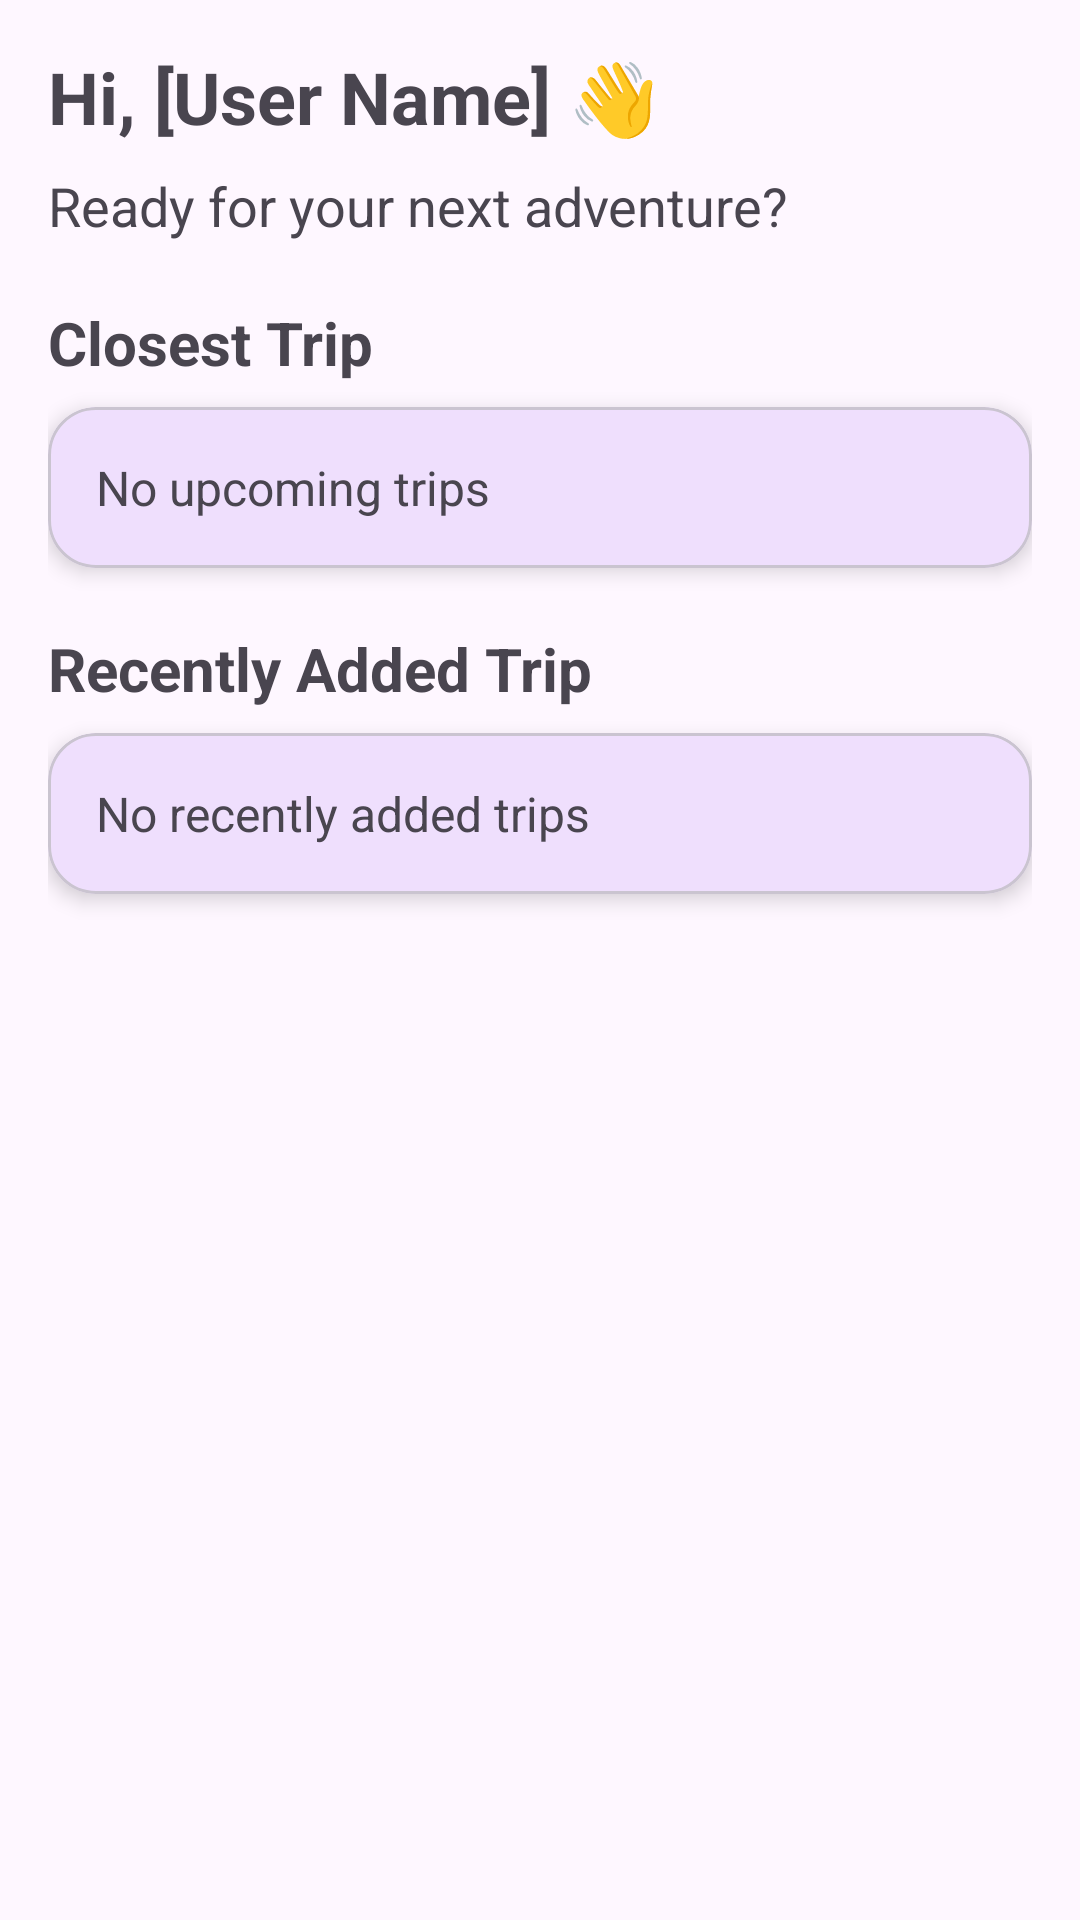

Android layout source for this screen:
<!-- AndroidManifest.xml: application theme Theme.Jurni -->
<!-- res/layout/fragment_home.xml -->
<?xml version="1.0" encoding="utf-8"?>
<androidx.constraintlayout.widget.ConstraintLayout
    xmlns:android="http://schemas.android.com/apk/res/android"
    xmlns:app="http://schemas.android.com/apk/res-auto"
    android:layout_width="match_parent"
    android:layout_height="match_parent"
    android:padding="16dp">

    
    <com.google.android.material.textview.MaterialTextView
        android:id="@+id/tv_greeting"
        android:layout_width="wrap_content"
        android:layout_height="wrap_content"
        android:text="Hi, [User Name] 👋"
        android:textSize="24sp"
        android:textStyle="bold"
        app:layout_constraintTop_toTopOf="parent"
        app:layout_constraintStart_toStartOf="parent" />

    <com.google.android.material.textview.MaterialTextView
        android:id="@+id/tv_ready_adventure"
        android:layout_width="wrap_content"
        android:layout_height="wrap_content"
        android:text="Ready for your next adventure?"
        android:textSize="18sp"
        app:layout_constraintTop_toBottomOf="@id/tv_greeting"
        app:layout_constraintStart_toStartOf="parent"
        android:layout_marginTop="8dp" />

    
    <com.google.android.material.textview.MaterialTextView
        android:id="@+id/tv_closest_trip_title"
        android:layout_width="wrap_content"
        android:layout_height="wrap_content"
        android:text="Closest Trip"
        android:textSize="20sp"
        android:textStyle="bold"
        android:layout_marginTop="20dp"
        app:layout_constraintTop_toBottomOf="@id/tv_ready_adventure"
        app:layout_constraintStart_toStartOf="parent"/>

    
    <com.google.android.material.card.MaterialCardView
        android:id="@+id/card_closest_trip"
        android:layout_width="match_parent"
        android:layout_height="wrap_content"
        app:cardCornerRadius="16dp"
        app:cardElevation="4dp"
        android:layout_marginTop="8dp"
        app:layout_constraintTop_toBottomOf="@id/tv_closest_trip_title"
        app:layout_constraintStart_toStartOf="parent"
        app:layout_constraintEnd_toEndOf="parent">

        <LinearLayout
            android:layout_width="match_parent"
            android:layout_height="wrap_content"
            android:orientation="vertical"
            android:padding="16dp">

            <com.google.android.material.textview.MaterialTextView
                android:id="@+id/tv_closest_trip"
                android:layout_width="wrap_content"
                android:layout_height="wrap_content"
                android:text="No upcoming trips"
                android:textSize="16sp"/>
        </LinearLayout>
    </com.google.android.material.card.MaterialCardView>

    
    <com.google.android.material.textview.MaterialTextView
        android:id="@+id/tv_recent_trip_title"
        android:layout_width="wrap_content"
        android:layout_height="wrap_content"
        android:text="Recently Added Trip"
        android:textSize="20sp"
        android:textStyle="bold"
        android:layout_marginTop="20dp"
        app:layout_constraintTop_toBottomOf="@id/card_closest_trip"
        app:layout_constraintStart_toStartOf="parent"/>

    
    <com.google.android.material.card.MaterialCardView
        android:id="@+id/card_recent_trip"
        android:layout_width="match_parent"
        android:layout_height="wrap_content"
        app:cardCornerRadius="16dp"
        app:cardElevation="4dp"
        android:layout_marginTop="8dp"
        app:layout_constraintTop_toBottomOf="@id/tv_recent_trip_title"
        app:layout_constraintStart_toStartOf="parent"
        app:layout_constraintEnd_toEndOf="parent">

        <LinearLayout
            android:layout_width="match_parent"
            android:layout_height="wrap_content"
            android:orientation="vertical"
            android:padding="16dp">

            <com.google.android.material.textview.MaterialTextView
                android:id="@+id/tv_recent_trip"
                android:layout_width="wrap_content"
                android:layout_height="wrap_content"
                android:text="No recently added trips"
                android:textSize="16sp"/>
        </LinearLayout>
    </com.google.android.material.card.MaterialCardView>

</androidx.constraintlayout.widget.ConstraintLayout>
<!-- resources referenced by this layout -->
<resources>
  <style name="Theme.Jurni" parent="Theme.Material3.DayNight">
          
          <item name="colorPrimary">#6200EE</item>
          <item name="colorOnPrimary">#FFFFFF</item>
  
          
          <item name="colorSecondary">#03DAC5</item>
          <item name="colorOnSecondary">#000000</item>
  
          
          <item name="android:windowBackground">?attr/colorSurface</item>
      </style>
</resources>
